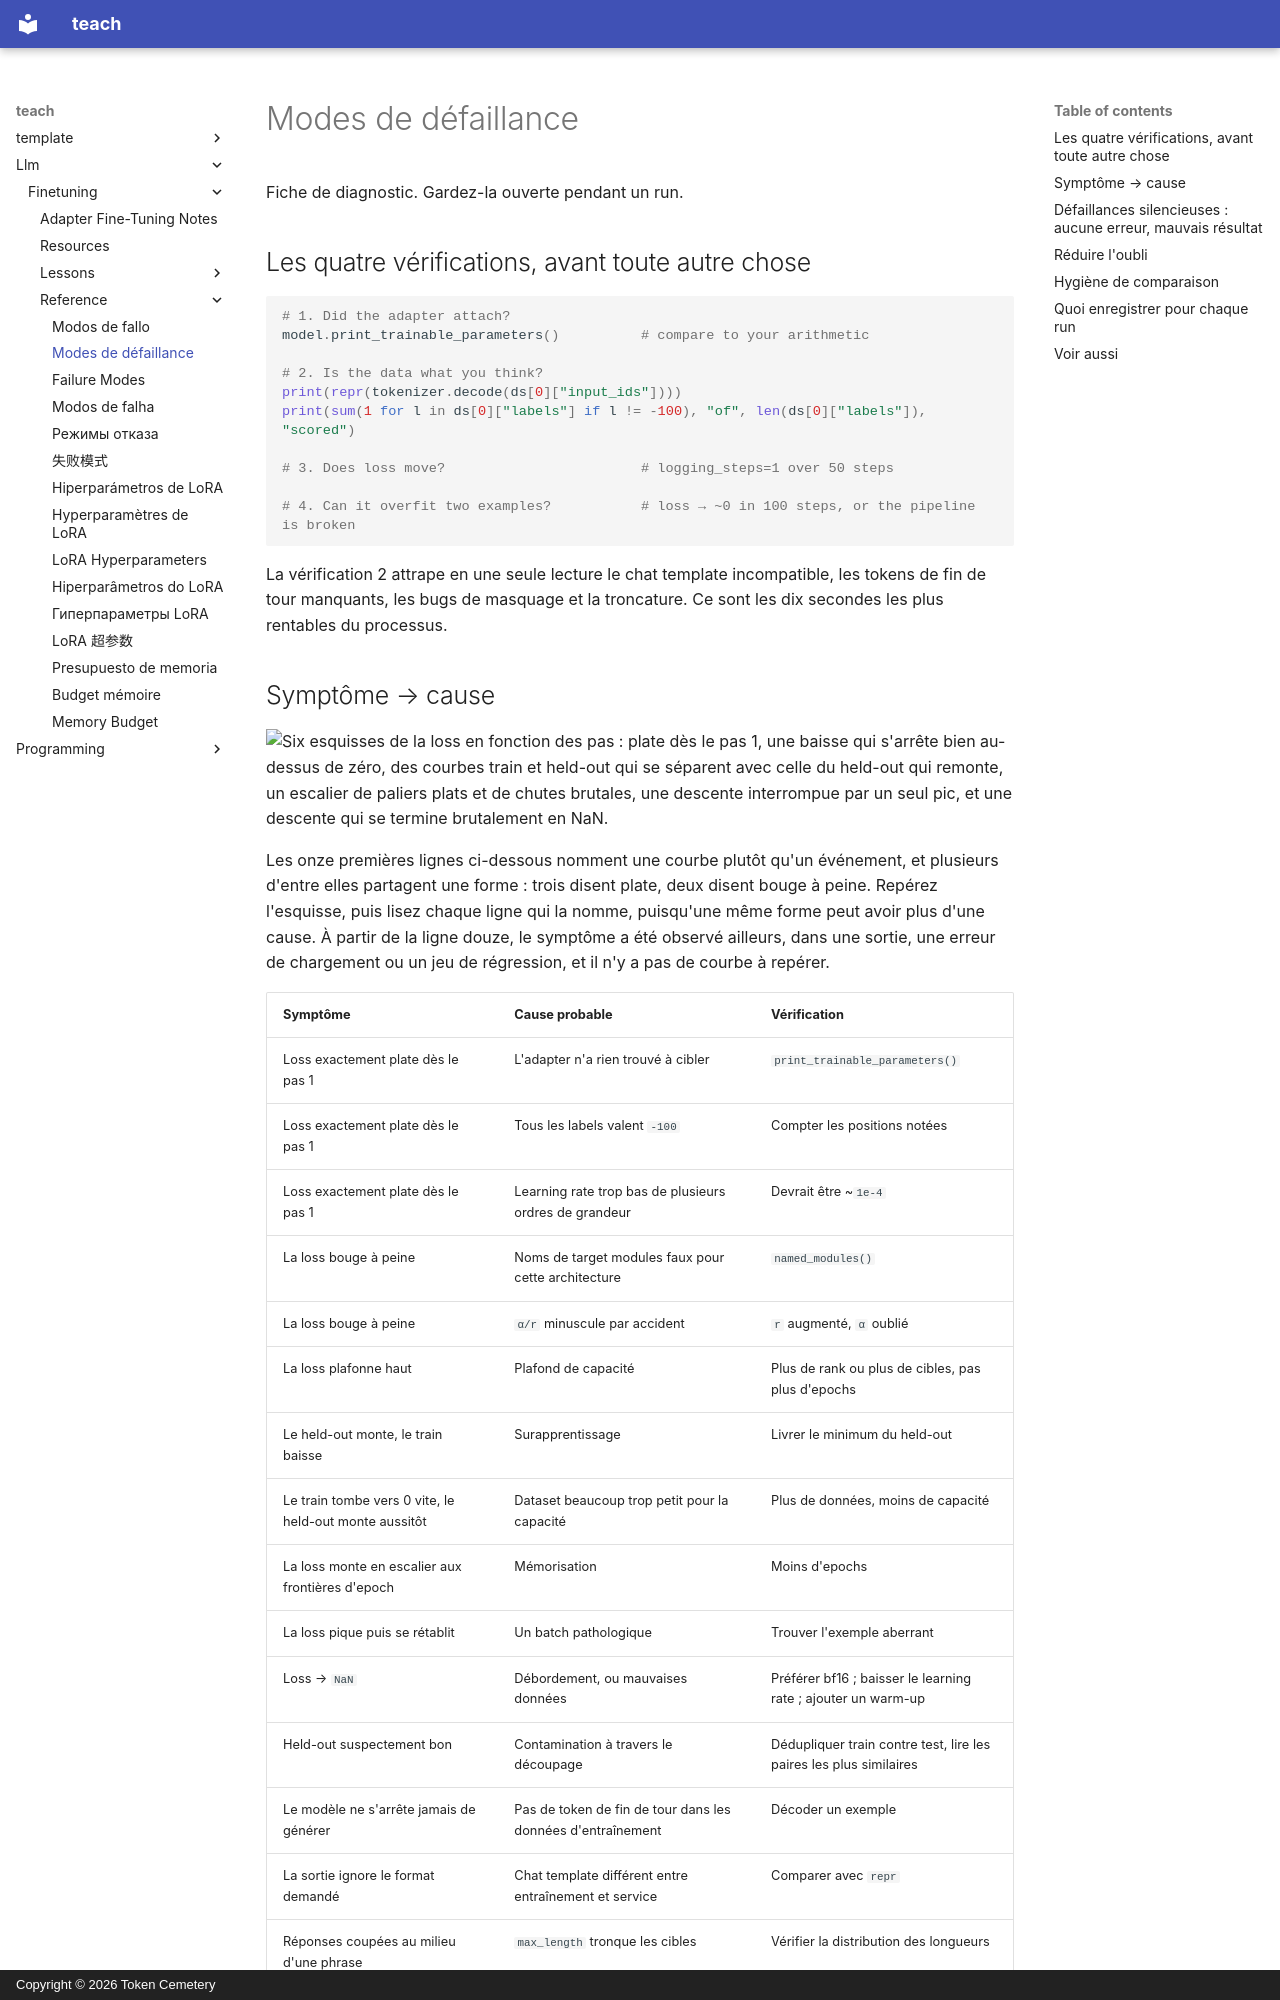

repository: TokenCemetery/teach · page: llm/finetuning/reference/failure-modes.fr/index.html · generator: mkdocs · copyright: Copyright © 2026 Token Cemetery

---
title: "Modes de défaillance"
description: "Du symptôme à la cause, et les défaillances silencieuses"
type: reference
---

# Modes de défaillance

Fiche de diagnostic. Gardez-la ouverte pendant un run.

## Les quatre vérifications, avant toute autre chose

```python
# 1. Did the adapter attach?
model.print_trainable_parameters()          # compare to your arithmetic

# 2. Is the data what you think?
print(repr(tokenizer.decode(ds[0]["input_ids"])))
print(sum(1 for l in ds[0]["labels"] if l != -100), "of", len(ds[0]["labels"]), "scored")

# 3. Does loss move?                        # logging_steps=1 over 50 steps

# 4. Can it overfit two examples?           # loss → ~0 in 100 steps, or the pipeline is broken
```

La vérification 2 attrape en une seule lecture le chat template incompatible, les tokens de fin de tour manquants, les bugs de masquage et la troncature. Ce sont les dix secondes les plus rentables du processus.
